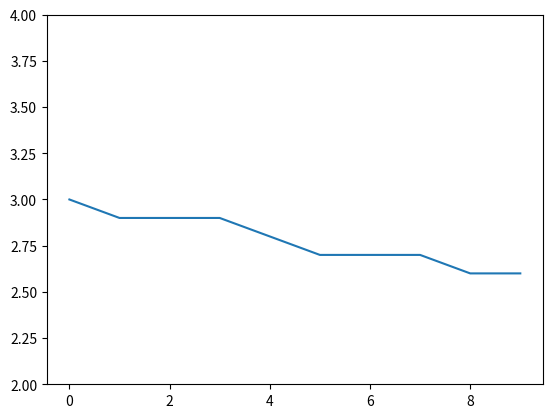

Source code (Python):
import numpy as np
def func(x):
    return np.exp(-x)+2

def deriv_x(x):
    return -np.exp(-x)

def asymptote():
    alpha = 1
    x = 1e-4
    y1 = func(x)
    i = 0
    l = []
    while (True):
        i += 1
        deriv = deriv_x(x)
        # x1 = x1 - alpha * deriv1
        x = x - alpha * deriv
        y2 = func(x)
        print(i, x, deriv, y2)
        l.append(y2)
        if deriv < 1e-4 and deriv > -1e-4:
            return x, y2, l
        # if i > 10: break

import matplotlib.pyplot as plt
y = [0.5, 0.301, 0.528, 0.606, 0.44, 0.48, 0.54]
_,_,l = asymptote()
import matplotlib.pyplot as plt
# plt.ylim([-1,1])
# plt.plot([0,1,2,3,4,5,6], [0.5]*7, alpha=0.3)
# plt.plot(y)
# plt.show()

plt.ylim([2,4])
plt.plot(range(10), [3,2.9,2.9,2.9,2.8,2.7,2.7,2.7,2.6,2.6])
plt.show()